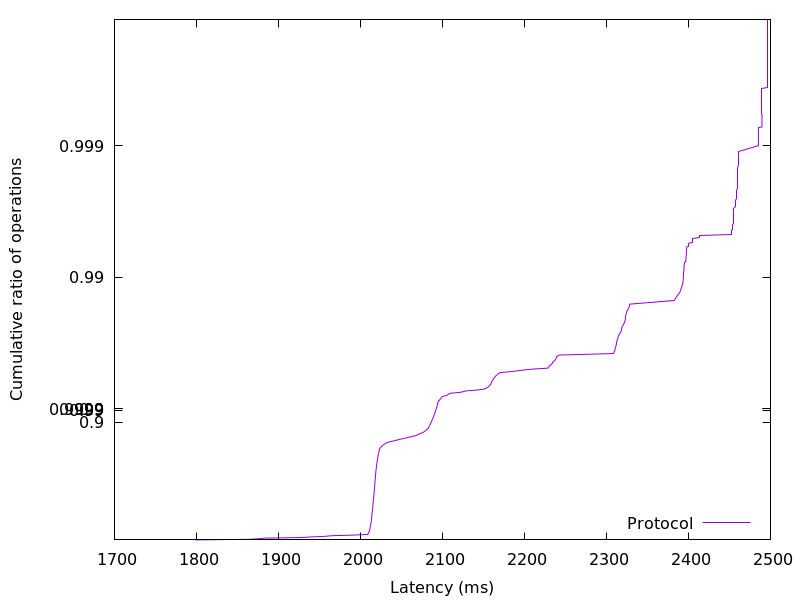

The file beside this chart, header and first rows:
1798.3552, 0.01
1865, 0.02
1875, 0.03
1883, 0.04
1928, 0.05
1939, 0.06
1956, 0.07
1965, 0.08
1991, 0.09
2009, 0.1
2009, 0.11
2010, 0.12
2010, 0.13
2011, 0.14
2011, 0.15
2011, 0.16
2011, 0.17
2011, 0.18
2012, 0.19
2012, 0.2
2012, 0.21
2012, 0.22
2012, 0.23
2012, 0.24
2013, 0.25
2013, 0.26
2013, 0.27
2013, 0.28
2013, 0.29
2013, 0.3
2013, 0.31
2014, 0.32
2014, 0.33
2014, 0.34
2014, 0.35
2014, 0.36
2014, 0.37
2014, 0.38
2014, 0.39
2014, 0.4
2015, 0.41
2015, 0.42
2015, 0.43
2015, 0.44
2015, 0.45
2015, 0.46
2015, 0.47
2015, 0.48
2016, 0.49
2016, 0.5
2016, 0.51
2016, 0.52
2016, 0.53
2016, 0.54
2016, 0.55
2017, 0.56
2017, 0.57
2017, 0.58
2017, 0.59
2017, 0.6
2017, 0.61
... 298 more rows
